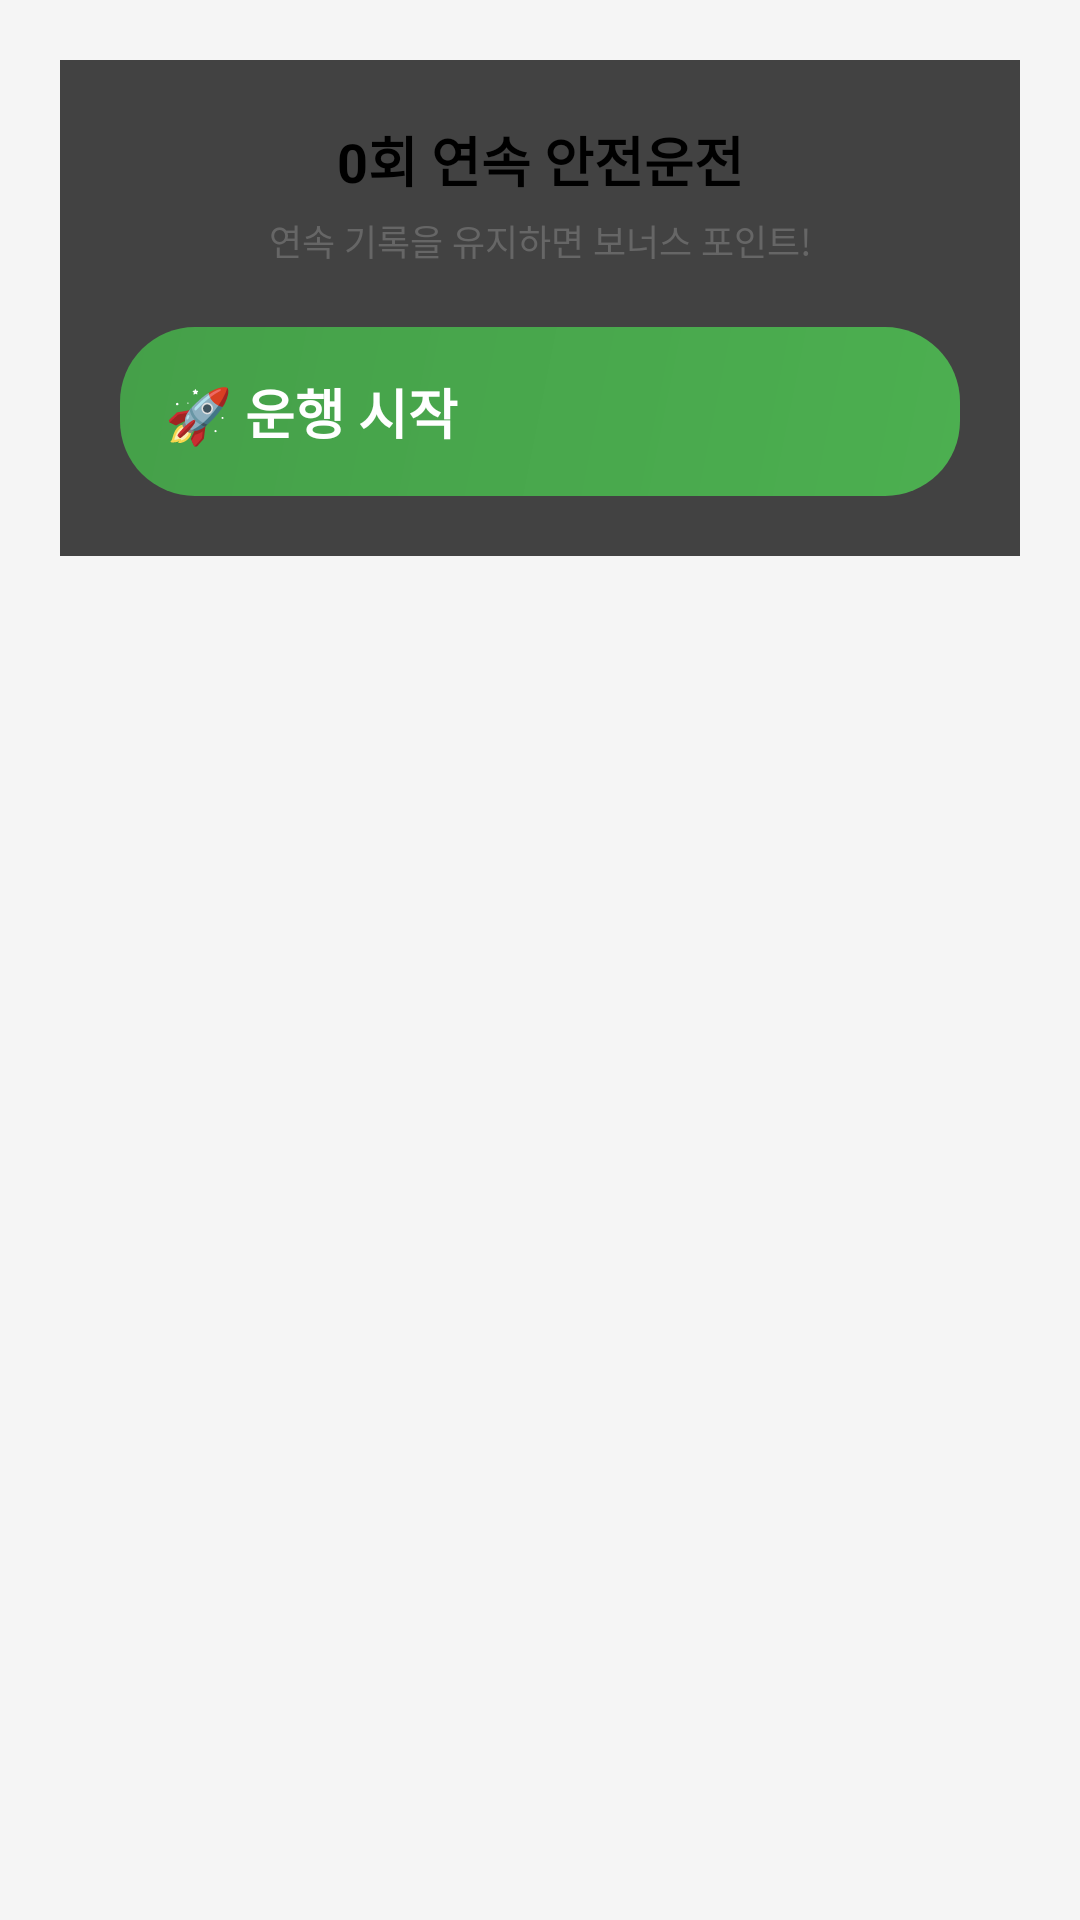

Reconstruct the res/layout file that produces this screen, plus the resources it refers to.
<!-- AndroidManifest.xml: activity theme Theme.CashRide -->
<!-- res/layout/fragment_main.xml -->
<?xml version="1.0" encoding="utf-8"?>
<ScrollView xmlns:android="http://schemas.android.com/apk/res/android"
    android:layout_width="match_parent"
    android:layout_height="match_parent"
    android:background="#F5F5F5">

    <LinearLayout
        android:layout_width="match_parent"
        android:layout_height="wrap_content"
        android:orientation="vertical"
        android:padding="20dp">

        <androidx.cardview.widget.CardView
            android:layout_width="match_parent"
            android:layout_height="wrap_content"
            android:layout_marginBottom="20dp"
            android:elevation="8dp"
            android:radius="15dp">

            <LinearLayout
                android:layout_width="match_parent"
                android:layout_height="wrap_content"
                android:orientation="vertical"
                android:padding="20dp">

                <TextView
                    android:id="@+id/consecutiveRides"
                    android:layout_width="match_parent"
                    android:layout_height="wrap_content"
                    android:gravity="center"
                    android:text="0회 연속 안전운전"
                    android:textSize="18sp"
                    android:textStyle="bold" />

                <TextView
                    android:layout_width="match_parent"
                    android:layout_height="wrap_content"
                    android:layout_marginTop="5dp"
                    android:gravity="center"
                    android:text="연속 기록을 유지하면 보너스 포인트!"
                    android:textColor="#666666"
                    android:textSize="12sp" />

                <Button
                    android:id="@+id/startRideBtn"
                    android:layout_width="match_parent"
                    android:layout_height="wrap_content"
                    android:layout_marginTop="20dp"
                    android:background="@drawable/button_gradient"
                    android:padding="15dp"
                    android:text="🚀 운행 시작"
                    android:textColor="@android:color/white"
                    android:textSize="18sp"
                    android:textStyle="bold" />

            </LinearLayout>

        </androidx.cardview.widget.CardView>

    </LinearLayout>

</ScrollView>
<!-- resources referenced by this layout -->
<resources>
  <!-- drawable button_gradient (drawable) -->
  <?xml version="1.0" encoding="utf-8"?>
  <shape xmlns:android="http://schemas.android.com/apk/res/android">
      <gradient
          android:startColor="@color/primary_green"
          android:endColor="@color/primary_green_dark"
          android:angle="135" />
      <corners android:radius="25dp" />
  </shape>
  <color name="primary_green">#4CAF50</color>
  <color name="primary_green_dark">#45a049</color>
</resources>
